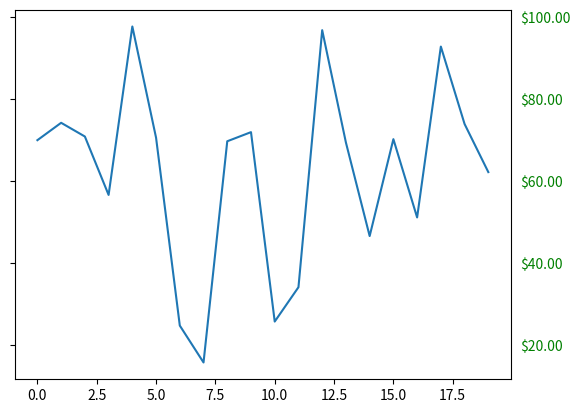

Source code (Python):
import numpy as np
import matplotlib.pyplot as plt

np.random.seed(19680801)

fig, ax=plt.subplots()
ax.plot(100*np.random.rand(20))

ax.yaxis.set_major_formatter('${x:1.2f}')

ax.yaxis.set_tick_params(which='major',labelcolor='green',
                        labelleft=False, labelright=True)

plt.show()
